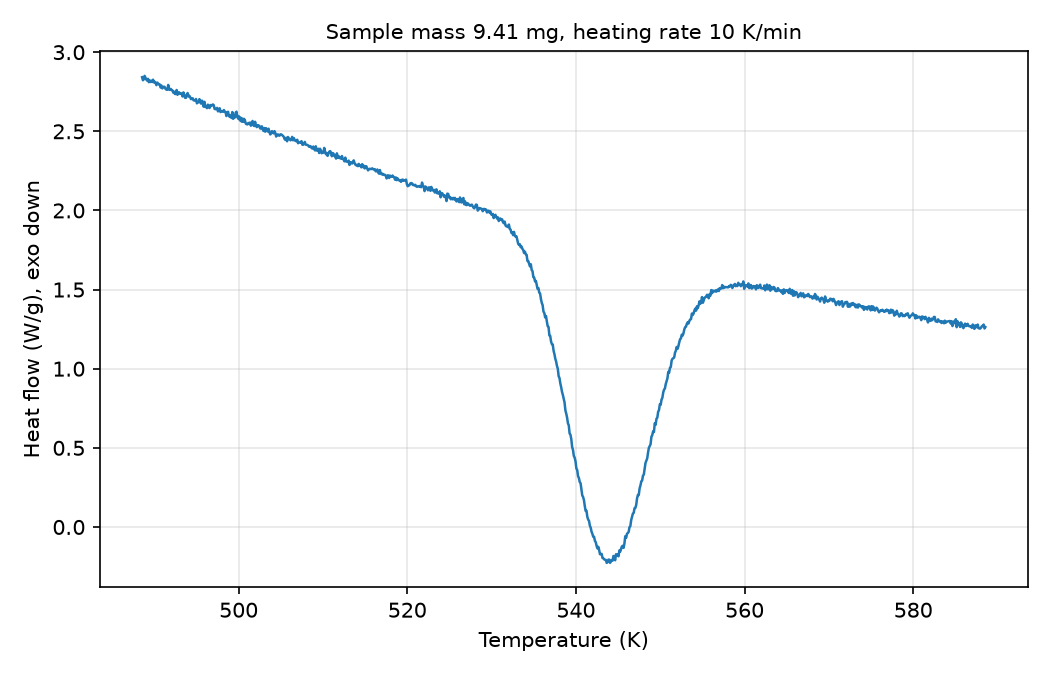

Data behind this chart, as committed beside it:
# sample_mass_mg=9.41, heating_rate_K_per_min=10, exo=down
Temperature (K), Heat flow (W/g)
488.6, 2.842
488.6, 2.823
488.8, 2.828
488.9, 2.85
488.9, 2.84
489.1, 2.827
489.1, 2.82
489.2, 2.832
489.4, 2.81
489.4, 2.822
489.6, 2.812
489.6, 2.819
489.8, 2.811
489.9, 2.826
489.9, 2.809
490.1, 2.813
490.1, 2.806
490.2, 2.791
490.4, 2.808
490.4, 2.802
490.6, 2.796
490.6, 2.796
490.8, 2.776
490.9, 2.789
490.9, 2.771
491.1, 2.778
491.1, 2.782
491.2, 2.778
491.4, 2.766
491.4, 2.763
491.6, 2.762
491.6, 2.793
491.8, 2.765
491.9, 2.761
491.9, 2.768
492.1, 2.761
492.1, 2.759
492.2, 2.744
492.4, 2.75
492.4, 2.736
492.6, 2.736
492.6, 2.761
492.8, 2.731
492.9, 2.744
492.9, 2.746
493.1, 2.736
493.1, 2.741
493.2, 2.736
493.4, 2.72
493.4, 2.746
493.6, 2.732
493.6, 2.712
493.8, 2.712
493.9, 2.729
493.9, 2.742
494.1, 2.72
494.1, 2.724
494.2, 2.716
494.4, 2.704
... 942 more rows
